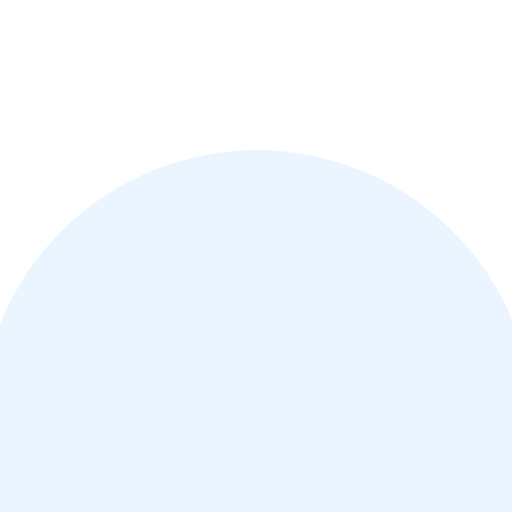
t = 0.00 s
t = 0.60 s: frame unchanged from t = 0.00 s, image omitted
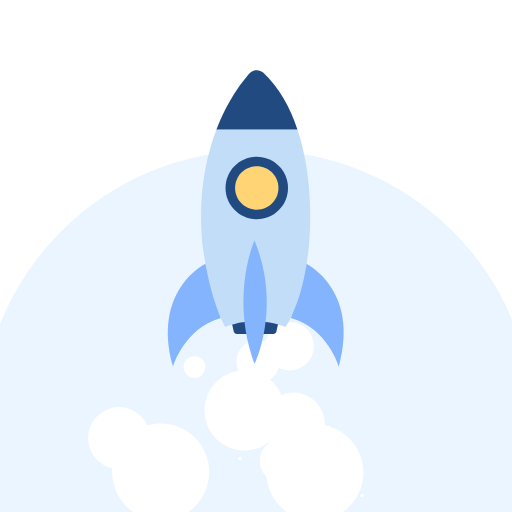
t = 1.20 s
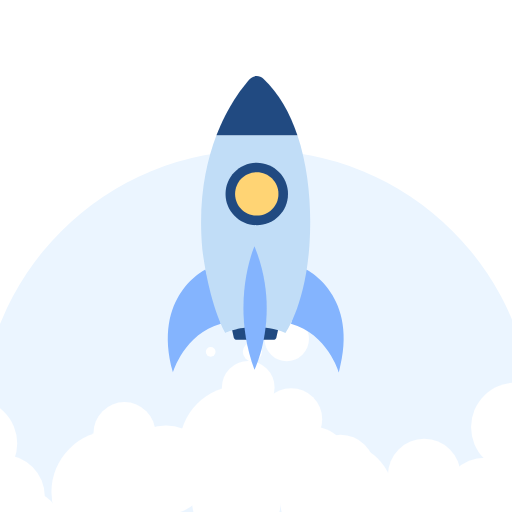
t = 1.82 s
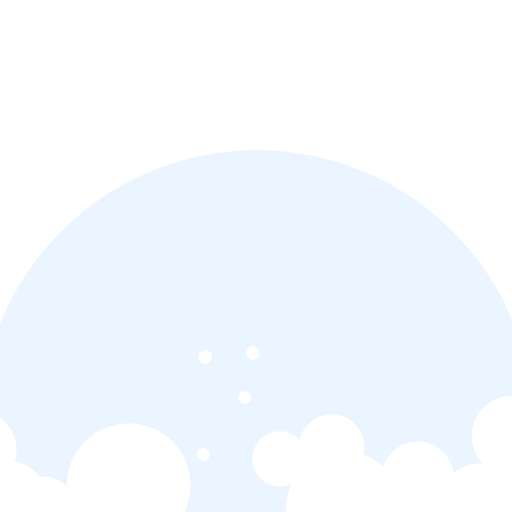
t = 2.44 s
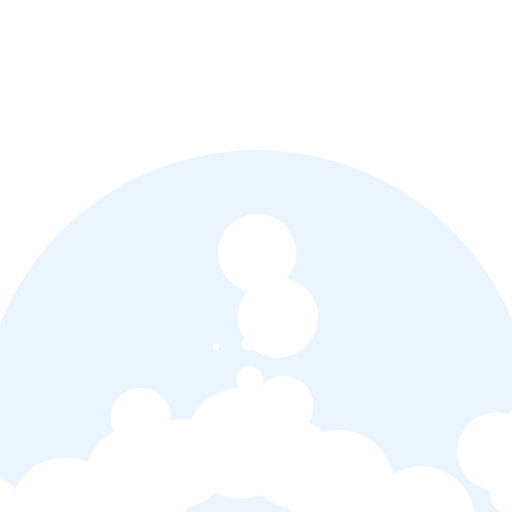
t = 2.68 s

The animated SVG that drew these frames (rendered in a browser with its animation timeline set to each time). Animation: 102 SMIL elements (animate=31,animateTransform=71); one cycle of 3.64 s, repeats indefinitely.

<?xml version="1.0" encoding="utf-8"?><svg fill="none" viewBox="0 0 1080 1080" xmlns="http://www.w3.org/2000/svg"><defs /><g transform="matrix(1.196,0,0,1.196,515,95.093)" id="Background Circle"><g id="Ellipse 1" transform="matrix(1,0,0,1,22.594,673.222)"><ellipse ry="488.0335" rx="488.0335" cy="0" cx="0" fill="#ebf5ff" fill-opacity="1" /></g></g><g transform="matrix(1.21,0,0,1.21,540,440)" id="Null 1"><g visibility="hidden" id="Smoke Particle 01"><animate repeatCount="indefinite" begin="0.76s" calcMode="discrete" fill="freeze" dur="1.6s" values="visible; hidden" keyTimes="0; 1" attributeName="visibility" /><g transform="translate(-36,405.5)"><animateTransform repeatCount="indefinite" type="translate" attributeName="transform" dur="1.56s" begin="0.76s" calcMode="spline" values="-36 405.5; -408 559.5; -659 120.5" keyTimes="0; 0.513; 1" keySplines="0 0 1 1; 0 0 1 1" fill="freeze" /><g transform="scale(0,0)"><animateTransform repeatCount="indefinite" type="scale" attributeName="transform" dur="0.4s" begin="0.76s" calcMode="spline" values="0 0; 1 1" keyTimes="0; 1" keySplines="0.333 0 0.667 1" fill="freeze" /><g transform="translate(2,-537.5)"><g id="Ellipse 1" transform="matrix(1,0,0,1,-2,537.5)"><ellipse ry="108" rx="108" cy="0" cx="0" fill="#ffffff" fill-opacity="1" /></g></g></g></g></g></g><g transform="matrix(1.21,0,0,1.21,540,440)" id="Null 1"><g visibility="hidden" id="Smoke Particle 02"><animate repeatCount="indefinite" begin="0.76s" calcMode="discrete" fill="freeze" dur="1.6s" values="visible; hidden" keyTimes="0; 1" attributeName="visibility" /><g transform="translate(-16,289.5)"><animateTransform repeatCount="indefinite" type="translate" attributeName="transform" dur="1.56s" begin="0.76s" calcMode="spline" values="-16 289.5; -38 555.5; -587 536.5" keyTimes="0; 0.513; 1" keySplines="0 0 1 1; 0 0 1 1" fill="freeze" /><g transform="scale(0,0)"><animateTransform repeatCount="indefinite" type="scale" attributeName="transform" dur="0.4s" begin="0.76s" calcMode="spline" values="0 0; 1 1" keyTimes="0; 1" keySplines="0.333 0 0.667 1" fill="freeze" /><g transform="translate(2,-537.5)"><g id="Ellipse 1" transform="matrix(1,0,0,1,-2,537.5)"><ellipse ry="108" rx="108" cy="0" cx="0" fill="#ffffff" fill-opacity="1" /></g></g></g></g></g></g><g transform="matrix(1.21,0,0,1.21,540,440)" id="Null 1"><g visibility="hidden" id="Smoke Particle 03"><animate repeatCount="indefinite" begin="0.92s" calcMode="discrete" fill="freeze" dur="1.6s" values="visible; hidden" keyTimes="0; 1" attributeName="visibility" /><g transform="translate(-36,405.5)"><animateTransform repeatCount="indefinite" type="translate" attributeName="transform" dur="1.56s" begin="0.92s" calcMode="spline" values="-36 405.5; -408 559.5; -659 120.5" keyTimes="0; 0.513; 1" keySplines="0 0 1 1; 0 0 1 1" fill="freeze" /><g transform="scale(0,0)"><animateTransform repeatCount="indefinite" type="scale" attributeName="transform" dur="0.92s" begin="0.92s" calcMode="spline" values="0 0; 1 1; 0.67 0.67" keyTimes="0; 0.435; 1" keySplines="0.333 0 0.667 1; 0.333 0 0.833 1" fill="freeze" /><g transform="translate(2,-537.5)"><g id="Ellipse 1" transform="matrix(1,0,0,1,-2,537.5)"><ellipse ry="108" rx="108" cy="0" cx="0" fill="#ffffff" fill-opacity="1" /></g></g></g></g></g></g><g transform="matrix(1.21,0,0,1.21,540,440)" id="Null 1"><g visibility="hidden" id="Smoke Particle 04"><animate repeatCount="indefinite" begin="0.76s" calcMode="discrete" fill="freeze" dur="1.6s" values="visible; hidden" keyTimes="0; 1" attributeName="visibility" /><g transform="translate(-32,205.5)"><animateTransform repeatCount="indefinite" type="translate" attributeName="transform" dur="1.56s" begin="0.76s" calcMode="spline" values="-32 205.5; -408 559.5; -623 314.5" keyTimes="0; 0.513; 1" keySplines="0 0 1 1; 0 0 1 1" fill="freeze" /><g transform="scale(0,0)"><animateTransform repeatCount="indefinite" type="scale" attributeName="transform" dur="1.56s" begin="0.76s" calcMode="spline" values="0 0; 0.5 0.5; 0.67 0.67" keyTimes="0; 0.256; 1" keySplines="0.333 0 0.667 1; 0.333 0 0.833 1" fill="freeze" /><g transform="translate(2,-537.5)"><g id="Ellipse 1" transform="matrix(1,0,0,1,-2,537.5)"><ellipse ry="108" rx="108" cy="0" cx="0" fill="#ffffff" fill-opacity="1" /></g></g></g></g></g></g><g transform="matrix(1.21,0,0,1.21,540,440)" id="Null 1"><g visibility="hidden" id="Smoke Particle 05"><animate repeatCount="indefinite" begin="0.92s" calcMode="discrete" fill="freeze" dur="1.6s" values="visible; hidden" keyTimes="0; 1" attributeName="visibility" /><g transform="translate(-36,405.5)"><animateTransform repeatCount="indefinite" type="translate" attributeName="transform" dur="1.56s" begin="0.92s" calcMode="spline" values="-36 405.5; 360 561.5; 659 146.5" keyTimes="0; 0.513; 1" keySplines="0 0 1 1; 0 0 1 1" fill="freeze" /><g transform="scale(0,0)"><animateTransform repeatCount="indefinite" type="scale" attributeName="transform" dur="0.92s" begin="0.92s" calcMode="spline" values="0 0; 1 1; 0.67 0.67" keyTimes="0; 0.435; 1" keySplines="0.333 0 0.667 1; 0.333 0 0.833 1" fill="freeze" /><g transform="translate(2,-537.5)"><g id="Ellipse 1" transform="matrix(1,0,0,1,-2,537.5)"><ellipse ry="108" rx="108" cy="0" cx="0" fill="#ffffff" fill-opacity="1" /></g></g></g></g></g></g><g transform="matrix(1.21,0,0,1.21,540,440)" id="Null 1"><g visibility="hidden" id="Smoke Particle 06"><animate repeatCount="indefinite" begin="0.76s" calcMode="discrete" fill="freeze" dur="1.6s" values="visible; hidden" keyTimes="0; 1" attributeName="visibility" /><g transform="translate(-32,205.5)"><animateTransform repeatCount="indefinite" type="translate" attributeName="transform" dur="1.56s" begin="0.76s" calcMode="spline" values="-32 205.5; 146 513.5; 577 370.5" keyTimes="0; 0.513; 1" keySplines="0 0 1 1; 0 0 1 1" fill="freeze" /><g transform="scale(0,0)"><animateTransform repeatCount="indefinite" type="scale" attributeName="transform" dur="1.56s" begin="0.76s" calcMode="spline" values="0 0; 0.5 0.5; 0.67 0.67" keyTimes="0; 0.256; 1" keySplines="0.333 0 0.667 1; 0.333 0 0.833 1" fill="freeze" /><g transform="translate(2,-537.5)"><g id="Ellipse 1" transform="matrix(1,0,0,1,-2,537.5)"><ellipse ry="108" rx="108" cy="0" cx="0" fill="#ffffff" fill-opacity="1" /></g></g></g></g></g></g><g transform="matrix(1.21,0,0,1.21,540,440)" id="Null 1"><g visibility="hidden" id="Smoke Particle 07"><animate repeatCount="indefinite" begin="0.92s" calcMode="discrete" fill="freeze" dur="1.6s" values="visible; hidden" keyTimes="0; 1" attributeName="visibility" /><g transform="translate(-14,63.5)"><animateTransform repeatCount="indefinite" type="translate" attributeName="transform" dur="1.56s" begin="0.92s" calcMode="spline" values="-14 63.5; 194 567.5; 549 592.5" keyTimes="0; 0.513; 1" keySplines="0 0 1 1; 0 0 1 1" fill="freeze" /><g transform="scale(0,0)"><animateTransform repeatCount="indefinite" type="scale" attributeName="transform" dur="0.92s" begin="0.92s" calcMode="spline" values="0 0; 0.5 0.5; 0.67 0.67" keyTimes="0; 0.435; 1" keySplines="0.333 0 0.667 1; 0.333 0 0.833 1" fill="freeze" /><g transform="translate(2,-537.5)"><g id="Ellipse 1" transform="matrix(1,0,0,1,-2,537.5)"><ellipse ry="108" rx="108" cy="0" cx="0" fill="#ffffff" fill-opacity="1" /></g></g></g></g></g></g><g transform="matrix(1.21,0,0,1.21,540,440)" id="Null 1"><g visibility="hidden" id="Smoke Particle 08"><animate repeatCount="indefinite" begin="0.76s" calcMode="discrete" fill="freeze" dur="1.6s" values="visible; hidden" keyTimes="0; 1" attributeName="visibility" /><g transform="translate(-36,405.5)"><animateTransform repeatCount="indefinite" type="translate" attributeName="transform" dur="1.56s" begin="0.76s" calcMode="spline" values="-36 405.5; 366 577.5; 619 2.5" keyTimes="0; 0.513; 1" keySplines="0 0 1 1; 0 0 1 1" fill="freeze" /><g transform="scale(0,0)"><animateTransform repeatCount="indefinite" type="scale" attributeName="transform" dur="0.4s" begin="0.76s" calcMode="spline" values="0 0; 1 1" keyTimes="0; 1" keySplines="0.333 0 0.667 1" fill="freeze" /><g transform="translate(2,-537.5)"><g id="Ellipse 1" transform="matrix(1,0,0,1,-2,537.5)"><ellipse ry="108" rx="108" cy="0" cx="0" fill="#ffffff" fill-opacity="1" /></g></g></g></g></g></g><g transform="matrix(1.21,0,0,1.21,540,440)" id="Null 1"><g visibility="hidden" id="Smoke Particle 09"><animate repeatCount="indefinite" begin="1.16s" calcMode="discrete" fill="freeze" dur="1.6s" values="visible; hidden" keyTimes="0; 1" attributeName="visibility" /><g transform="translate(-16,289.5)"><animateTransform repeatCount="indefinite" type="translate" attributeName="transform" dur="1.56s" begin="1.16s" calcMode="spline" values="-16 289.5; -38 555.5; -587 536.5" keyTimes="0; 0.513; 1" keySplines="0 0 1 1; 0 0 1 1" fill="freeze" /><g transform="scale(0,0)"><animateTransform repeatCount="indefinite" type="scale" attributeName="transform" dur="0.4s" begin="1.16s" calcMode="spline" values="0 0; 1 1" keyTimes="0; 1" keySplines="0.333 0 0.667 1" fill="freeze" /><g transform="translate(2,-537.5)"><g id="Ellipse 1" transform="matrix(1,0,0,1,-2,537.5)"><ellipse ry="108" rx="108" cy="0" cx="0" fill="#ffffff" fill-opacity="1" /></g></g></g></g></g></g><g transform="matrix(1.21,0,0,1.21,540,440)" id="Null 1"><g visibility="hidden" id="Smoke Particle 10"><animate repeatCount="indefinite" begin="1.44s" calcMode="discrete" fill="freeze" dur="1.6s" values="visible; visible" keyTimes="0; 1" attributeName="visibility" /><g transform="translate(-16,289.5)"><animateTransform repeatCount="indefinite" type="translate" attributeName="transform" dur="1.56s" begin="1.44s" calcMode="spline" values="-16 289.5; -38 555.5; -587 536.5" keyTimes="0; 0.513; 1" keySplines="0 0 1 1; 0 0 1 1" fill="freeze" /><g transform="scale(0,0)"><animateTransform repeatCount="indefinite" type="scale" attributeName="transform" dur="0.4s" begin="1.44s" calcMode="spline" values="0 0; 1 1" keyTimes="0; 1" keySplines="0.333 0 0.667 1" fill="freeze" /><g transform="translate(2,-537.5)"><g id="Ellipse 1" transform="matrix(1,0,0,1,-2,537.5)"><ellipse ry="108" rx="108" cy="0" cx="0" fill="#ffffff" fill-opacity="1" /></g></g></g></g></g></g><g transform="matrix(1.21,0,0,1.21,540,440)" id="Null 1"><g visibility="hidden" id="Smoke Particle 11"><animate repeatCount="indefinite" begin="0.96s" calcMode="discrete" fill="freeze" dur="1.6s" values="visible; hidden" keyTimes="0; 1" attributeName="visibility" /><g transform="translate(6,191.5)"><animateTransform repeatCount="indefinite" type="translate" attributeName="transform" dur="1.56s" begin="0.96s" calcMode="spline" values="6 191.5; -41.722 485.307; -376 587.5; -659 120.5" keyTimes="0; 0.282; 0.513; 1" keySplines="0 0 1 1; 0 0 1 1; 0 0 1 1" fill="freeze" /><g transform="scale(0,0)"><animateTransform repeatCount="indefinite" type="scale" attributeName="transform" dur="0.4s" begin="0.96s" calcMode="spline" values="0 0; 1 1" keyTimes="0; 1" keySplines="0.333 0 0.667 1" fill="freeze" /><g transform="translate(2,-537.5)"><g id="Ellipse 1" transform="matrix(1,0,0,1,-2,537.5)"><ellipse ry="108" rx="108" cy="0" cx="0" fill="#ffffff" fill-opacity="1" /></g></g></g></g></g></g><g transform="matrix(1.21,0,0,1.21,540,440)" id="Null 1"><g visibility="hidden" id="Smoke Particle 12"><animate repeatCount="indefinite" begin="1.36s" calcMode="discrete" fill="freeze" dur="1.6s" values="visible; hidden" keyTimes="0; 1" attributeName="visibility" /><g transform="translate(-36,405.5)"><animateTransform repeatCount="indefinite" type="translate" attributeName="transform" dur="1.56s" begin="1.36s" calcMode="spline" values="-36 405.5; -408 559.5; -659 120.5" keyTimes="0; 0.513; 1" keySplines="0 0 1 1; 0 0 1 1" fill="freeze" /><g transform="scale(0,0)"><animateTransform repeatCount="indefinite" type="scale" attributeName="transform" dur="0.92s" begin="1.36s" calcMode="spline" values="0 0; 1 1; 0.67 0.67" keyTimes="0; 0.435; 1" keySplines="0.333 0 0.667 1; 0.333 0 0.833 1" fill="freeze" /><g transform="translate(2,-537.5)"><g id="Ellipse 1" transform="matrix(1,0,0,1,-2,537.5)"><ellipse ry="108" rx="108" cy="0" cx="0" fill="#ffffff" fill-opacity="1" /></g></g></g></g></g></g><g transform="matrix(1.21,0,0,1.21,540,440)" id="Null 1"><g visibility="hidden" id="Smoke Particle 13"><animate repeatCount="indefinite" begin="1.04s" calcMode="discrete" fill="freeze" dur="1.6s" values="visible; hidden" keyTimes="0; 1" attributeName="visibility" /><g transform="translate(-32,205.5)"><animateTransform repeatCount="indefinite" type="translate" attributeName="transform" dur="1.56s" begin="1.04s" calcMode="spline" values="-32 205.5; -408 559.5; -623 314.5" keyTimes="0; 0.513; 1" keySplines="0 0 1 1; 0 0 1 1" fill="freeze" /><g transform="scale(0,0)"><animateTransform repeatCount="indefinite" type="scale" attributeName="transform" dur="1.56s" begin="1.04s" calcMode="spline" values="0 0; 0.5 0.5; 0.67 0.67" keyTimes="0; 0.256; 1" keySplines="0.333 0 0.667 1; 0.333 0 0.833 1" fill="freeze" /><g transform="translate(2,-537.5)"><g id="Ellipse 1" transform="matrix(1,0,0,1,-2,537.5)"><ellipse ry="108" rx="108" cy="0" cx="0" fill="#ffffff" fill-opacity="1" /></g></g></g></g></g></g><g transform="matrix(1.21,0,0,1.21,540,440)" id="Null 1"><g visibility="hidden" id="Smoke Particle 14"><animate repeatCount="indefinite" begin="1.2s" calcMode="discrete" fill="freeze" dur="1.6s" values="visible; hidden" keyTimes="0; 1" attributeName="visibility" /><g transform="translate(2,77.5)"><animateTransform repeatCount="indefinite" type="translate" attributeName="transform" dur="0.8s" begin="1.2s" calcMode="spline" values="2 77.5; 17.804 410.975; 256 665.5" keyTimes="0; 0.5; 1" keySplines="0 0 1 1; 0 0 1 1" fill="freeze" /><g transform="scale(0,0)"><animateTransform repeatCount="indefinite" type="scale" attributeName="transform" dur="0.92s" begin="1.2s" calcMode="spline" values="0 0; 0.5 0.5; 0.67 0.67" keyTimes="0; 0.435; 1" keySplines="0.333 0 0.667 1; 0.333 0 0.833 1" fill="freeze" /><g transform="translate(2,-537.5)"><g id="Ellipse 1" transform="matrix(1,0,0,1,-2,537.5)"><ellipse ry="108" rx="108" cy="0" cx="0" fill="#ffffff" fill-opacity="1" /></g></g></g></g></g></g><g transform="matrix(1.21,0,0,1.21,540,440)" id="Null 1"><g visibility="hidden" id="Smoke Particle 15"><animate repeatCount="indefinite" begin="1.04s" calcMode="discrete" fill="freeze" dur="1.6s" values="visible; hidden" keyTimes="0; 1" attributeName="visibility" /><g transform="translate(-32,205.5)"><animateTransform repeatCount="indefinite" type="translate" attributeName="transform" dur="1.56s" begin="1.04s" calcMode="spline" values="-32 205.5; 146 513.5; 577 370.5" keyTimes="0; 0.513; 1" keySplines="0 0 1 1; 0 0 1 1" fill="freeze" /><g transform="scale(0,0)"><animateTransform repeatCount="indefinite" type="scale" attributeName="transform" dur="1.56s" begin="1.04s" calcMode="spline" values="0 0; 0.99 0.99; 0.67 0.67" keyTimes="0; 0.256; 1" keySplines="0.333 0 0.667 1; 0.333 0 0.833 1" fill="freeze" /><g transform="translate(2,-537.5)"><g id="Ellipse 1" transform="matrix(1,0,0,1,-2,537.5)"><ellipse ry="108" rx="108" cy="0" cx="0" fill="#ffffff" fill-opacity="1" /></g></g></g></g></g></g><g transform="matrix(1.21,0,0,1.21,540,440)" id="Null 1"><g visibility="hidden" id="Smoke Particle 16"><animate repeatCount="indefinite" begin="1.2s" calcMode="discrete" fill="freeze" dur="1.6s" values="visible; hidden" keyTimes="0; 1" attributeName="visibility" /><g transform="translate(-14,63.5)"><animateTransform repeatCount="indefinite" type="translate" attributeName="transform" dur="1.56s" begin="1.2s" calcMode="spline" values="-14 63.5; 194 567.5; 549 592.5" keyTimes="0; 0.513; 1" keySplines="0 0 1 1; 0 0 1 1" fill="freeze" /><g transform="scale(0,0)"><animateTransform repeatCount="indefinite" type="scale" attributeName="transform" dur="0.92s" begin="1.2s" calcMode="spline" values="0 0; 0.5 0.5; 0.67 0.67" keyTimes="0; 0.435; 1" keySplines="0.333 0 0.667 1; 0.333 0 0.833 1" fill="freeze" /><g transform="translate(2,-537.5)"><g id="Ellipse 1" transform="matrix(1,0,0,1,-2,537.5)"><ellipse ry="108" rx="108" cy="0" cx="0" fill="#ffffff" fill-opacity="1" /></g></g></g></g></g></g><g transform="matrix(1.21,0,0,1.21,540,440)" id="Null 1"><g visibility="hidden" id="Smoke Particle 17"><animate repeatCount="indefinite" begin="1.04s" calcMode="discrete" fill="freeze" dur="1.6s" values="visible; hidden" keyTimes="0; 1" attributeName="visibility" /><g transform="translate(-36,405.5)"><animateTransform repeatCount="indefinite" type="translate" attributeName="transform" dur="1.56s" begin="1.04s" calcMode="spline" values="-36 405.5; 366 577.5; 619 2.5" keyTimes="0; 0.513; 1" keySplines="0 0 1 1; 0 0 1 1" fill="freeze" /><g transform="scale(0,0)"><animateTransform repeatCount="indefinite" type="scale" attributeName="transform" dur="0.4s" begin="1.04s" calcMode="spline" values="0 0; 1 1" keyTimes="0; 1" keySplines="0.333 0 0.667 1" fill="freeze" /><g transform="translate(2,-537.5)"><g id="Ellipse 1" transform="matrix(1,0,0,1,-2,537.5)"><ellipse ry="108" rx="108" cy="0" cx="0" fill="#ffffff" fill-opacity="1" /></g></g></g></g></g></g><g transform="matrix(1.21,0,0,1.21,540,440)" id="Null 1"><g visibility="hidden" id="Smoke Particle 18"><animate repeatCount="indefinite" begin="1.4s" calcMode="discrete" fill="freeze" dur="1.6s" values="visible; visible" keyTimes="0; 1" attributeName="visibility" /><g transform="translate(-36,405.5)"><animateTransform repeatCount="indefinite" type="translate" attributeName="transform" dur="1.56s" begin="1.4s" calcMode="spline" values="-36 405.5; -408 559.5; -659 120.5" keyTimes="0; 0.513; 1" keySplines="0 0 1 1; 0 0 1 1" fill="freeze" /><g transform="scale(0,0)"><animateTransform repeatCount="indefinite" type="scale" attributeName="transform" dur="0.4s" begin="1.4s" calcMode="spline" values="0 0; 1 1" keyTimes="0; 1" keySplines="0.333 0 0.667 1" fill="freeze" /><g transform="translate(2,-537.5)"><g id="Ellipse 1" transform="matrix(1,0,0,1,-2,537.5)"><ellipse ry="108" rx="108" cy="0" cx="0" fill="#ffffff" fill-opacity="1" /></g></g></g></g></g></g><g transform="matrix(1.21,0,0,1.21,540,440)" id="Null 1"><g visibility="hidden" id="Smoke Particle 19"><animate repeatCount="indefinite" begin="1.56s" calcMode="discrete" fill="freeze" dur="1.6s" values="visible; visible" keyTimes="0; 1" attributeName="visibility" /><g transform="translate(-36,405.5)"><animateTransform repeatCount="indefinite" type="translate" attributeName="transform" dur="1.56s" begin="1.56s" calcMode="spline" values="-36 405.5; -408 559.5; -659 120.5" keyTimes="0; 0.513; 1" keySplines="0 0 1 1; 0 0 1 1" fill="freeze" /><g transform="scale(0,0)"><animateTransform repeatCount="indefinite" type="scale" attributeName="transform" dur="0.92s" begin="1.56s" calcMode="spline" values="0 0; 1 1; 0.67 0.67" keyTimes="0; 0.435; 1" keySplines="0.333 0 0.667 1; 0.333 0 0.833 1" fill="freeze" /><g transform="translate(2,-537.5)"><g id="Ellipse 1" transform="matrix(1,0,0,1,-2,537.5)"><ellipse ry="108" rx="108" cy="0" cx="0" fill="#ffffff" fill-opacity="1" /></g></g></g></g></g></g><g transform="matrix(1.21,0,0,1.21,540,440)" id="Null 1"><g visibility="hidden" id="Smoke Particle 20"><animate repeatCount="indefinite" begin="1.4s" calcMode="discrete" fill="freeze" dur="1.6s" values="visible; visible" keyTimes="0; 1" attributeName="visibility" /><g transform="translate(-32,205.5)"><animateTransform repeatCount="indefinite" type="translate" attributeName="transform" dur="1.56s" begin="1.4s" calcMode="spline" values="-32 205.5; -408 559.5; -623 314.5" keyTimes="0; 0.513; 1" keySplines="0 0 1 1; 0 0 1 1" fill="freeze" /><g transform="scale(0,0)"><animateTransform repeatCount="indefinite" type="scale" attributeName="transform" dur="1.56s" begin="1.4s" calcMode="spline" values="0 0; 0.5 0.5; 0.67 0.67" keyTimes="0; 0.256; 1" keySplines="0.333 0 0.667 1; 0.333 0 0.833 1" fill="freeze" /><g transform="translate(2,-537.5)"><g id="Ellipse 1" transform="matrix(1,0,0,1,-2,537.5)"><ellipse ry="108" rx="108" cy="0" cx="0" fill="#ffffff" fill-opacity="1" /></g></g></g></g></g></g><g transform="matrix(1.21,0,0,1.21,540,440)" id="Null 1"><g visibility="hidden" id="Smoke Particle 21"><animate repeatCount="indefinite" begin="1.56s" calcMode="discrete" fill="freeze" dur="1.6s" values="visible; visible" keyTimes="0; 1" attributeName="visibility" /><g transform="translate(-36,405.5)"><animateTransform repeatCount="indefinite" type="translate" attributeName="transform" dur="1.56s" begin="1.56s" calcMode="spline" values="-36 405.5; 360 561.5; 659 146.5" keyTimes="0; 0.513; 1" keySplines="0 0 1 1; 0 0 1 1" fill="freeze" /><g transform="scale(0,0)"><animateTransform repeatCount="indefinite" type="scale" attributeName="transform" dur="0.92s" begin="1.56s" calcMode="spline" values="0 0; 1 1; 0.67 0.67" keyTimes="0; 0.435; 1" keySplines="0.333 0 0.667 1; 0.333 0 0.833 1" fill="freeze" /><g transform="translate(2,-537.5)"><g id="Ellipse 1" transform="matrix(1,0,0,1,-2,537.5)"><ellipse ry="108" rx="108" cy="0" cx="0" fill="#ffffff" fill-opacity="1" /></g></g></g></g></g></g><g transform="matrix(1.21,0,0,1.21,540,440)" id="Null 1"><g visibility="hidden" id="Smoke Particle 22"><animate repeatCount="indefinite" begin="1.4s" calcMode="discrete" fill="freeze" dur="1.6s" values="visible; visible" keyTimes="0; 1" attributeName="visibility" /><g transform="translate(-32,205.5)"><animateTransform repeatCount="indefinite" type="translate" attributeName="transform" dur="1.56s" begin="1.4s" calcMode="spline" values="-32 205.5; 146 513.5; 577 370.5" keyTimes="0; 0.513; 1" keySplines="0 0 1 1; 0 0 1 1" fill="freeze" /><g transform="scale(0,0)"><animateTransform repeatCount="indefinite" type="scale" attributeName="transform" dur="1.56s" begin="1.4s" calcMode="spline" values="0 0; 0.5 0.5; 0.67 0.67" keyTimes="0; 0.256; 1" keySplines="0.333 0 0.667 1; 0.333 0 0.833 1" fill="freeze" /><g transform="translate(2,-537.5)"><g id="Ellipse 1" transform="matrix(1,0,0,1,-2,537.5)"><ellipse ry="108" rx="108" cy="0" cx="0" fill="#ffffff" fill-opacity="1" /></g></g></g></g></g></g><g transform="matrix(1.21,0,0,1.21,540,440)" id="Null 1"><g visibility="hidden" id="Smoke Particle 23"><animate repeatCount="indefinite" begin="1.56s" calcMode="discrete" fill="freeze" dur="1.6s" values="visible; visible" keyTimes="0; 1" attributeName="visibility" /><g transform="translate(-14,63.5)"><animateTransform repeatCount="indefinite" type="translate" attributeName="transform" dur="1.56s" begin="1.56s" calcMode="spline" values="-14 63.5; 194 567.5; 549 592.5" keyTimes="0; 0.513; 1" keySplines="0 0 1 1; 0 0 1 1" fill="freeze" /><g transform="scale(0,0)"><animateTransform repeatCount="indefinite" type="scale" attributeName="transform" dur="0.92s" begin="1.56s" calcMode="spline" values="0 0; 0.5 0.5; 0.67 0.67" keyTimes="0; 0.435; 1" keySplines="0.333 0 0.667 1; 0.333 0 0.833 1" fill="freeze" /><g transform="translate(2,-537.5)"><g id="Ellipse 1" transform="matrix(1,0,0,1,-2,537.5)"><ellipse ry="108" rx="108" cy="0" cx="0" fill="#ffffff" fill-opacity="1" /></g></g></g></g></g></g><g transform="matrix(1.21,0,0,1.21,540,440)" id="Null 1"><g visibility="hidden" id="Smoke Particle 24"><animate repeatCount="indefinite" begin="1.4s" calcMode="discrete" fill="freeze" dur="1.6s" values="visible; visible" keyTimes="0; 1" attributeName="visibility" /><g transform="translate(-36,405.5)"><animateTransform repeatCount="indefinite" type="translate" attributeName="transform" dur="1.56s" begin="1.4s" calcMode="spline" values="-36 405.5; 366 577.5; 619 2.5" keyTimes="0; 0.513; 1" keySplines="0 0 1 1; 0 0 1 1" fill="freeze" /><g transform="scale(0,0)"><animateTransform repeatCount="indefinite" type="scale" attributeName="transform" dur="0.4s" begin="1.4s" calcMode="spline" values="0 0; 1 1" keyTimes="0; 1" keySplines="0.333 0 0.667 1" fill="freeze" /><g transform="translate(2,-537.5)"><g id="Ellipse 1" transform="matrix(1,0,0,1,-2,537.5)"><ellipse ry="108" rx="108" cy="0" cx="0" fill="#ffffff" fill-opacity="1" /></g></g></g></g></g></g><g transform="matrix(1.21,0,0,1.21,540,440)" id="Null 1"><g visibility="hidden" id="Smoke Particle 25"><animate repeatCount="indefinite" begin="1.64s" calcMode="discrete" fill="freeze" dur="1.6s" values="visible; visible" keyTimes="0; 1" attributeName="visibility" /><g transform="translate(6,191.5)"><animateTransform repeatCount="indefinite" type="translate" attributeName="transform" dur="1.56s" begin="1.64s" calcMode="spline" values="6 191.5; -41.722 485.307; -376 587.5; -675 162.5" keyTimes="0; 0.282; 0.513; 1" keySplines="0 0 1 1; 0 0 1 1; 0 0 1 1" fill="freeze" /><g transform="scale(0,0)"><animateTransform repeatCount="indefinite" type="scale" attributeName="transform" dur="0.4s" begin="1.64s" calcMode="spline" values="0 0; 1 1" keyTimes="0; 1" keySplines="0.333 0 0.667 1" fill="freeze" /><g transform="translate(2,-537.5)"><g id="Ellipse 1" transform="matrix(1,0,0,1,-2,537.5)"><ellipse ry="108" rx="108" cy="0" cx="0" fill="#ffffff" fill-opacity="1" /></g></g></g></g></g></g><g transform="matrix(1.21,0,0,1.21,540,440)" id="Null 1"><g visibility="hidden" id="Smoke Particle 26"><animate repeatCount="indefinite" begin="2.04s" calcMode="discrete" fill="freeze" dur="1.6s" values="visible; visible" keyTimes="0; 1" attributeName="visibility" /><g transform="translate(-36,405.5)"><animateTransform repeatCount="indefinite" type="translate" attributeName="transform" dur="1.56s" begin="2.04s" calcMode="spline" values="-36 405.5; -408 559.5; -695 184.5" keyTimes="0; 0.513; 1" keySplines="0 0 1 1; 0 0 1 1" fill="freeze" /><g transform="scale(0,0)"><animateTransform repeatCount="indefinite" type="scale" attributeName="transform" dur="0.92s" begin="2.04s" calcMode="spline" values="0 0; 1 1; 0.67 0.67" keyTimes="0; 0.435; 1" keySplines="0.333 0 0.667 1; 0.333 0 0.833 1" fill="freeze" /><g transform="translate(2,-537.5)"><g id="Ellipse 1" transform="matrix(1,0,0,1,-2,537.5)"><ellipse ry="108" rx="108" cy="0" cx="0" fill="#ffffff" fill-opacity="1" /></g></g></g></g></g></g><g transform="matrix(1.21,0,0,1.21,540,440)" id="Null 1"><g visibility="hidden" id="Smoke Particle 27"><animate repeatCount="indefinite" begin="1.72s" calcMode="discrete" fill="freeze" dur="1.6s" values="visible; visible" keyTimes="0; 1" attributeName="visibility" /><g transform="translate(-32,205.5)"><animateTransform repeatCount="indefinite" type="translate" attributeName="transform" dur="1.56s" begin="1.72s" calcMode="spline" values="-32 205.5; -408 559.5; -695 402.5" keyTimes="0; 0.513; 1" keySplines="0 0 1 1; 0 0 1 1" fill="freeze" /><g transform="scale(0,0)"><animateTransform repeatCount="indefinite" type="scale" attributeName="transform" dur="1.56s" begin="1.72s" calcMode="spline" values="0 0; 0.5 0.5; 0.67 0.67" keyTimes="0; 0.256; 1" keySplines="0.333 0 0.667 1; 0.333 0 0.833 1" fill="freeze" /><g transform="translate(2,-537.5)"><g id="Ellipse 1" transform="matrix(1,0,0,1,-2,537.5)"><ellipse ry="108" rx="108" cy="0" cx="0" fill="#ffffff" fill-opacity="1" /></g></g></g></g></g></g><g transform="matrix(1.21,0,0,1.21,540,440)" id="Null 1"><g visibility="hidden" id="Smoke Particle 28"><animate repeatCount="indefinite" begin="1.88s" calcMode="discrete" fill="freeze" dur="1.6s" values="visible; visible" keyTimes="0; 1" attributeName="visibility" /><g transform="translate(2,77.5)"><animateTransform repeatCount="indefinite" type="translate" attributeName="transform" dur="0.8s" begin="1.88s" calcMode="spline" values="2 77.5; 17.804 410.975; 292 677.5" keyTimes="0; 0.5; 1" keySplines="0 0 1 1; 0 0 1 1" fill="freeze" /><g transform="scale(0,0)"><animateTransform repeatCount="indefinite" type="scale" attributeName="transform" dur="0.92s" begin="1.88s" calcMode="spline" values="0 0; 0.5 0.5; 0.67 0.67" keyTimes="0; 0.435; 1" keySplines="0.333 0 0.667 1; 0.333 0 0.833 1" fill="freeze" /><g transform="translate(2,-537.5)"><g id="Ellipse 1" transform="matrix(1,0,0,1,-2,537.5)"><ellipse ry="108" rx="108" cy="0" cx="0" fill="#ffffff" fill-opacity="1" /></g></g></g></g></g></g><g transform="matrix(1.21,0,0,1.21,540,440)" id="Null 1"><g visibility="hidden" id="Smoke Particle 29"><animate repeatCount="indefinite" begin="1.72s" calcMode="discrete" fill="freeze" dur="1.6s" values="visible; visible" keyTimes="0; 1" attributeName="visibility" /><g transform="translate(-32,205.5)"><animateTransform repeatCount="indefinite" type="translate" attributeName="transform" dur="1.56s" begin="1.72s" calcMode="spline" values="-32 205.5; 174 559.5; 719 478.5" keyTimes="0; 0.513; 1" keySplines="0 0 1 1; 0 0 1 1" fill="freeze" /><g transform="scale(0,0)"><animateTransform repeatCount="indefinite" type="scale" attributeName="transform" dur="1.56s" begin="1.72s" calcMode="spline" values="0 0; 0.99 0.99; 0.67 0.67" keyTimes="0; 0.256; 1" keySplines="0.333 0 0.667 1; 0.333 0 0.833 1" fill="freeze" /><g transform="translate(2,-537.5)"><g id="Ellipse 1" transform="matrix(1,0,0,1,-2,537.5)"><ellipse ry="108" rx="108" cy="0" cx="0" fill="#ffffff" fill-opacity="1" /></g></g></g></g></g></g><g transform="matrix(1.21,0,0,1.21,540,440)" id="Null 1"><g visibility="hidden" id="Smoke Particle 30"><animate repeatCount="indefinite" begin="1.88s" calcMode="discrete" fill="freeze" dur="1.6s" values="visible; visible" keyTimes="0; 1" attributeName="visibility" /><g transform="translate(-14,63.5)"><animateTransform repeatCount="indefinite" type="translate" attributeName="transform" dur="1.56s" begin="1.88s" calcMode="spline" values="-14 63.5; 194 567.5; 579 632.5" keyTimes="0; 0.513; 1" keySplines="0 0 1 1; 0 0 1 1" fill="freeze" /><g transform="scale(0,0)"><animateTransform repeatCount="indefinite" type="scale" attributeName="transform" dur="0.92s" begin="1.88s" calcMode="spline" values="0 0; 0.5 0.5; 0.67 0.67" keyTimes="0; 0.435; 1" keySplines="0.333 0 0.667 1; 0.333 0 0.833 1" fill="freeze" /><g transform="translate(2,-537.5)"><g id="Ellipse 1" transform="matrix(1,0,0,1,-2,537.5)"><ellipse ry="108" rx="108" cy="0" cx="0" fill="#ffffff" fill-opacity="1" /></g></g></g></g></g></g><g transform="matrix(1.21,0,0,1.21,540,440)" id="Null 1"><g visibility="hidden" id="Smoke Particle 31"><animate repeatCount="indefinite" begin="1.72s" calcMode="discrete" fill="freeze" dur="1.6s" values="visible; visible" keyTimes="0; 1" attributeName="visibility" /><g transform="translate(-36,405.5)"><animateTransform repeatCount="indefinite" type="translate" attributeName="transform" dur="1.56s" begin="1.72s" calcMode="spline" values="-36 405.5; 366 577.5; 743 190.5" keyTimes="0; 0.513; 1" keySplines="0 0 1 1; 0 0 1 1" fill="freeze" /><g transform="scale(0,0)"><animateTransform repeatCount="indefinite" type="scale" attributeName="transform" dur="0.4s" begin="1.72s" calcMode="spline" values="0 0; 1 1" keyTimes="0; 1" keySplines="0.333 0 0.667 1" fill="freeze" /><g transform="translate(2,-537.5)"><g id="Ellipse 1" transform="matrix(1,0,0,1,-2,537.5)"><ellipse ry="108" rx="108" cy="0" cx="0" fill="#ffffff" fill-opacity="1" /></g></g></g></g></g></g><g transform="matrix(1.21,0,0,1.21,540,440)" opacity="0" id="Null 1" /><g id="For Position"><g transform="translate(540,1629)"><animateTransform repeatCount="indefinite" type="translate" attributeName="transform" dur="2.36s" begin="0s" calcMode="spline" values="540 1629; 540 598; 540 597.941; 540 539.951; 540 700; 540 -214" keyTimes="0; 0.339; 0.356; 0.712; 0.898; 1" keySplines="0.65 0 0.35 1; 0.339 0 0.833 0.833; 0.167 0.167 0.667 1; 0.333 0 0.664 1; 0.65 0 0.35 1" fill="freeze" /><g transform="scale(1,1) translate(0,0)"><g transform="matrix(4.16,0,0,4.16,-129.886,98.652)" id="Left Wing"><g id="Group 1"><path fill="#84b4fe" fill-opacity="1" d="M5.599,-26.093C5.599,-26.093,-21.69,-12.879,-10.877,26.093C-10.877,26.093,-5.103,6.502,13.411,1.43L5.599,-26.093Z" /></g></g></g></g></g><g id="For Position"><g transform="translate(540,1629)"><animateTransform repeatCount="indefinite" type="translate" attributeName="transform" dur="2.36s" begin="0s" calcMode="spline" values="540 1629; 540 598; 540 597.941; 540 539.951; 540 700; 540 -214" keyTimes="0; 0.339; 0.356; 0.712; 0.898; 1" keySplines="0.65 0 0.35 1; 0.339 0 0.833 0.833; 0.167 0.167 0.667 1; 0.333 0 0.664 1; 0.65 0 0.35 1" fill="freeze" /><g transform="scale(1,1) translate(0,0)"><g transform="matrix(4.16,0,0,4.16,129.454,98.652)" id="Right Wing"><g id="Group 1"><path fill="#84b4fe" fill-opacity="1" d="M-5.599,-26.093C-5.599,-26.093,21.69,-12.879,10.877,26.093C10.877,26.093,5.103,6.502,-13.411,1.43L-5.599,-26.093Z" /></g></g></g></g></g><g id="For Position"><g transform="translate(540,1629)"><animateTransform repeatCount="indefinite" type="translate" attributeName="transform" dur="2.36s" begin="0s" calcMode="spline" values="540 1629; 540 598; 540 597.941; 540 539.951; 540 700; 540 -214" keyTimes="0; 0.339; 0.356; 0.712; 0.898; 1" keySplines="0.65 0 0.35 1; 0.339 0 0.833 0.833; 0.167 0.167 0.667 1; 0.333 0 0.664 1; 0.65 0 0.35 1" fill="freeze" /><g transform="scale(1,1) translate(0,0)"><g transform="matrix(4.16,0,0,4.16,-1.957,122.552)" id="Bottom Lead"><g id="Group 1"><path fill="#214a81" fill-opacity="1" d="M9.274,3.812L-9.274,3.812C-10.006,3.812,-10.64,3.306,-10.802,2.592L-11.82,-1.899C-12.042,-2.879,-11.297,-3.812,-10.292,-3.812L10.292,-3.812C11.297,-3.812,12.042,-2.879,11.82,-1.899L10.802,2.592C10.64,3.306,10.006,3.812,9.274,3.812Z" /></g></g></g></g></g><g id="For Position"><g transform="translate(540,1629)"><animateTransform repeatCount="indefinite" type="translate" attributeName="transform" dur="2.36s" begin="0s" calcMode="spline" values="540 1629; 540 598; 540 597.941; 540 539.951; 540 700; 540 -214" keyTimes="0; 0.339; 0.356; 0.712; 0.898; 1" keySplines="0.65 0 0.35 1; 0.339 0 0.833 0.833; 0.167 0.167 0.667 1; 0.333 0 0.664 1; 0.65 0 0.35 1" fill="freeze" /><g transform="scale(1,1) translate(0,0)"><g transform="matrix(4.16,0,0,4.16,-0.728,-84.535)" id="Main Body"><g id="Group 1"><path fill="#c1ddf7" fill-opacity="1" d="M-27.063,7.415C-27.063,7.415,-24.215,33.554,-15.417,50.116C-15.417,50.116,-1.442,43.387,15.12,50.116C15.12,50.116,25.213,36.141,27.283,5.345C28.476,-12.4,27.051,-32.66,21.174,-50.116L-19.873,-50.116C-25.337,-35.896,-29.227,-16.801,-27.063,7.415Z" /></g></g></g></g></g><g id="For Position"><g transform="translate(540,1629)"><animateTransform repeatCount="indefinite" type="translate" attributeName="transform" dur="2.36s" begin="0s" calcMode="spline" values="540 1629; 540 598; 540 597.941; 540 539.951; 540 700; 540 -214" keyTimes="0; 0.339; 0.356; 0.712; 0.898; 1" keySplines="0.65 0 0.35 1; 0.339 0 0.833 0.833; 0.167 0.167 0.667 1; 0.333 0 0.664 1; 0.65 0 0.35 1" fill="freeze" /><g transform="scale(1,1) translate(0,0)"><g transform="matrix(4.16,0,0,4.16,1.978,-355.433)" id="Top Tricone"><g id="Group 1"><path fill="#214a81" fill-opacity="1" d="M-3.826,-13.317C-7.955,-8.646,-15.034,0.716,-20.524,15.004L20.524,15.004C16.763,3.834,11.182,-6.19,3.283,-13.663C1.25,-15.586,-1.972,-15.414,-3.826,-13.317Z" /></g></g></g></g></g><g id="For Position"><g transform="translate(540,1629)"><animateTransform repeatCount="indefinite" type="translate" attributeName="transform" dur="2.36s" begin="0s" calcMode="spline" values="540 1629; 540 598; 540 597.941; 540 539.951; 540 700; 540 -214" keyTimes="0; 0.339; 0.356; 0.712; 0.898; 1" keySplines="0.65 0 0.35 1; 0.339 0 0.833 0.833; 0.167 0.167 0.667 1; 0.333 0 0.664 1; 0.65 0 0.35 1" fill="freeze" /><g transform="scale(1,1) translate(0,0)"><g transform="matrix(4.16,0,0,4.16,-1.957,71.317)" id="Center Wing"><g id="Group 1"><path fill="#84b4fe" fill-opacity="1" d="M-0.311,-31.312C-0.311,-31.312,-12.901,-2.704,-0.311,31.312C-0.311,31.312,13.68,2.929,-0.311,-31.312Z" /></g></g></g></g></g><g id="For Position"><g transform="translate(540,1629)"><animateTransform repeatCount="indefinite" type="translate" attributeName="transform" dur="2.36s" begin="0s" calcMode="spline" values="540 1629; 540 598; 540 597.941; 540 539.951; 540 700; 540 -214" keyTimes="0; 0.339; 0.356; 0.712; 0.898; 1" keySplines="0.65 0 0.35 1; 0.339 0 0.833 0.833; 0.167 0.167 0.667 1; 0.333 0 0.664 1; 0.65 0 0.35 1" fill="freeze" /><g transform="scale(1,1) translate(0,0)"><g transform="matrix(4.16,0,0,4.16,1.638,-169.378)" id="Outer Circle"><g id="Group 1"><path fill="#214a81" fill-opacity="1" d="M15.838,0C15.838,8.747,8.747,15.838,0,15.838C-8.747,15.838,-15.838,8.747,-15.838,0C-15.838,-8.747,-8.747,-15.838,0,-15.838C8.747,-15.838,15.838,-8.747,15.838,0Z" /></g></g></g></g></g><g id="For Position"><g transform="translate(540,1629)"><animateTransform repeatCount="indefinite" type="translate" attributeName="transform" dur="2.36s" begin="0s" calcMode="spline" values="540 1629; 540 598; 540 597.941; 540 539.951; 540 700; 540 -214" keyTimes="0; 0.339; 0.356; 0.712; 0.898; 1" keySplines="0.65 0 0.35 1; 0.339 0 0.833 0.833; 0.167 0.167 0.667 1; 0.333 0 0.664 1; 0.65 0 0.35 1" fill="freeze" /><g transform="scale(1,1) translate(0,0)"><g transform="matrix(4.16,0,0,4.16,1.638,-169.377)" id="Inner Circle"><g id="Group 1"><path fill="#ffd474" fill-opacity="1" d="M10.995,0C10.995,6.072,6.072,10.995,0,10.995C-6.072,10.995,-10.995,6.072,-10.995,0C-10.995,-6.072,-6.072,-10.995,0,-10.995C6.072,-10.995,10.995,-6.072,10.995,0Z" /></g></g></g></g></g><g opacity="0" id="For Position"><g transform="translate(540,1629)"><animateTransform repeatCount="indefinite" type="translate" attributeName="transform" dur="2.36s" begin="0s" calcMode="spline" values="540 1629; 540 598; 540 597.941; 540 539.951; 540 700; 540 -214" keyTimes="0; 0.339; 0.356; 0.712; 0.898; 1" keySplines="0.65 0 0.35 1; 0.339 0 0.833 0.833; 0.167 0.167 0.667 1; 0.333 0 0.664 1; 0.65 0 0.35 1" fill="freeze" /><g transform="scale(1,1) translate(0,0)" /></g></g></svg>
